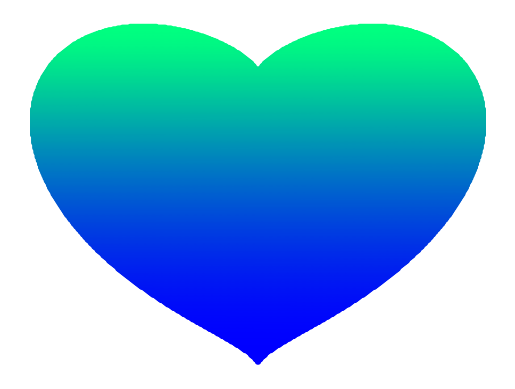

The script that saved this image:
import numpy as np
import matplotlib.pyplot as plt
#参数，start，stop，num（点的数量）
x_coords=np.linspace(-100,100,1000)
y_coords=np.linspace(-100,100,1000)
#用于收集各个点的list
points=[]
#收集点数
for y in y_coords:
    for x in x_coords:
        if ((x*0.03)**2+(y*0.03)**2-1)**3-(x*0.03)**2*(y*0.035)**3 <= 0:
            #将符合标准的点添加进去
            points.append({"x": x, "y": y})
#获取x的坐标,map(function, iterable, ...)，返回迭代器，这是使用匿名函数（lambda）
heart_x=list(map(lambda point:point['x'],points))
#获取y的坐标
heart_y=list(map(lambda point:point['y'],points))
#画图,其中alpha：  cmap：画图的颜色 s（size）：点的大小
plt.scatter(heart_x, heart_y, s=6, c=range(len(heart_x)), cmap="winter")
#去掉坐标轴
plt.axis("off")
# 显示
plt.show()







